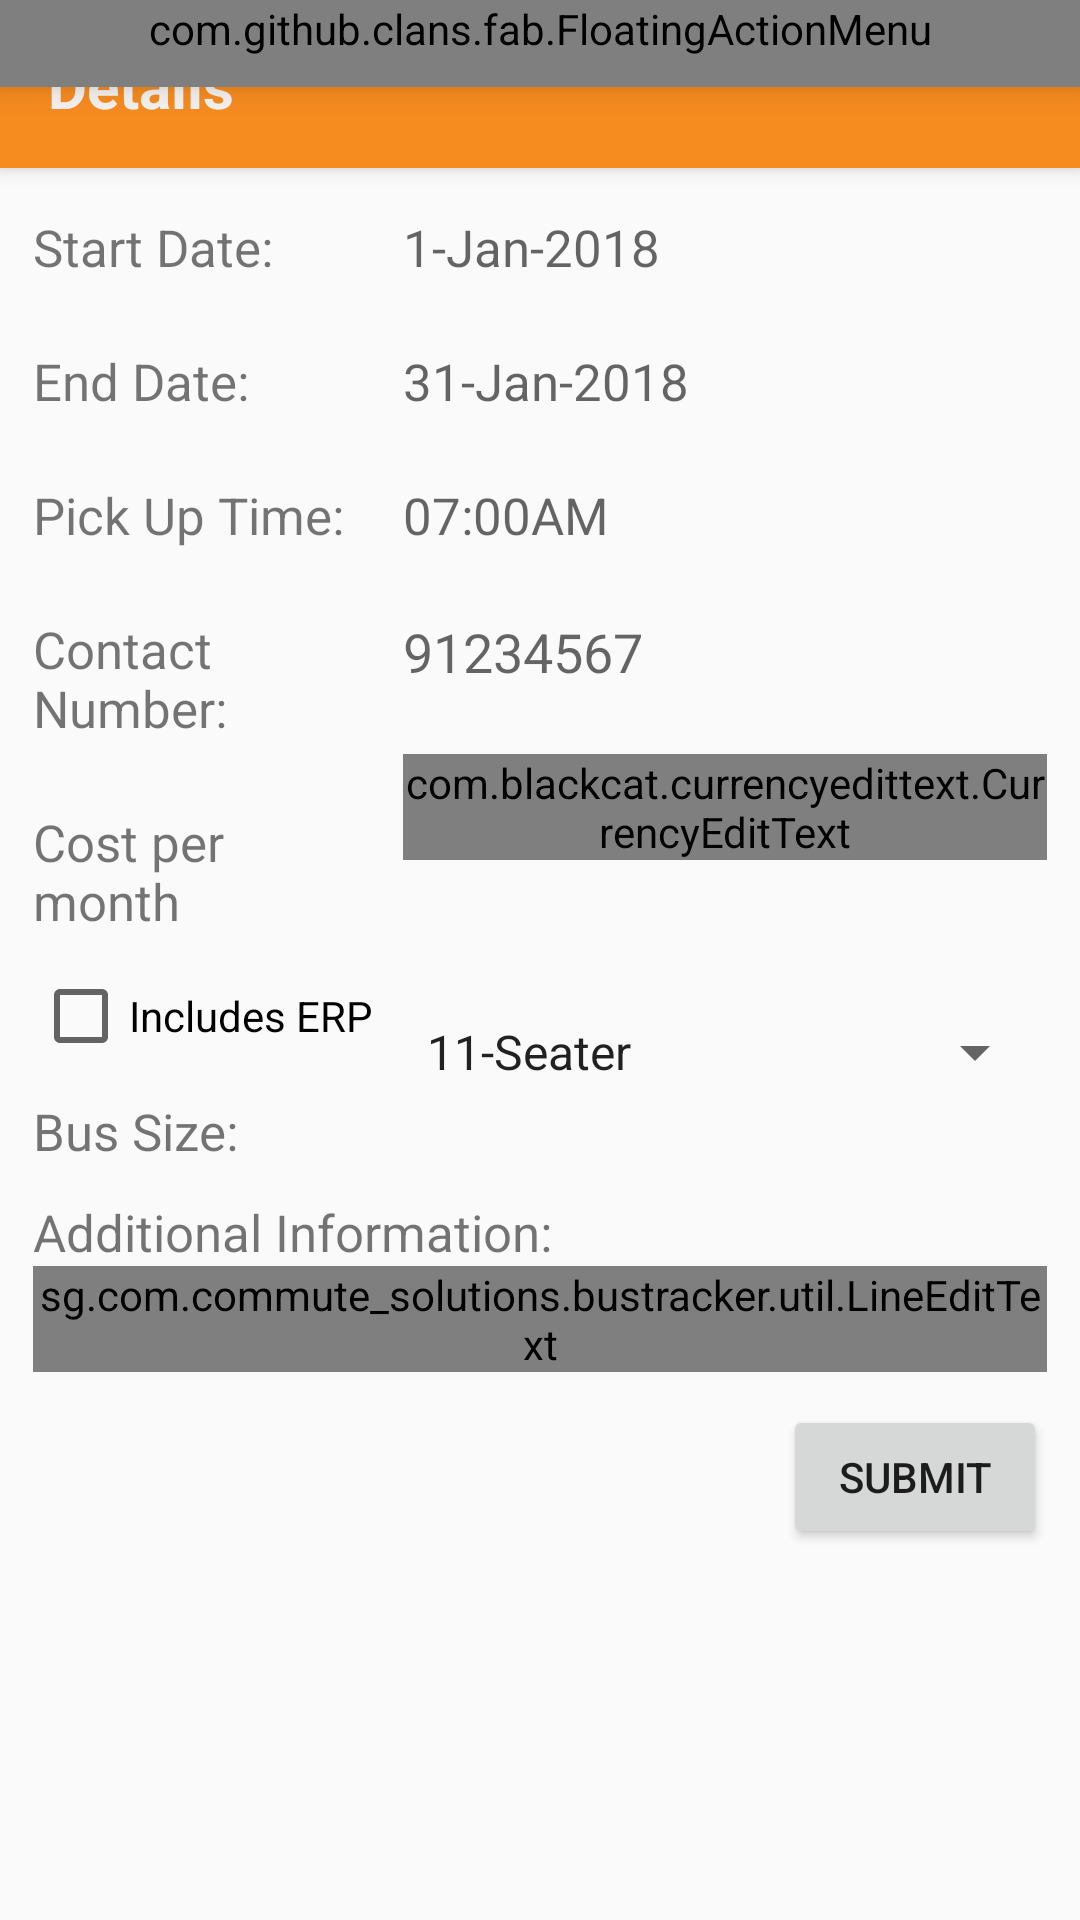

This screen was rendered from an Android layout file. Write that file and the resources it references.
<!-- AndroidManifest.xml: activity theme AppTheme.NoActionBar -->
<!-- res/layout/activity_contract_details.xml -->
<?xml version="1.0" encoding="utf-8"?>
<androidx.coordinatorlayout.widget.CoordinatorLayout xmlns:android="http://schemas.android.com/apk/res/android"
    xmlns:app="http://schemas.android.com/apk/res-auto"
    xmlns:tools="http://schemas.android.com/tools"
    android:layout_width="match_parent"
    android:layout_height="match_parent"
    android:fitsSystemWindows="true"
    tools:context="sg.com.commute_solutions.bustracker.fragments.charters.contractservices.ContractDetailsActivity" >

    <include layout="@layout/include_progress_overlay"/>

    <com.google.android.material.appbar.AppBarLayout
        android:layout_width="match_parent"
        android:layout_height="wrap_content"
        android:theme="@style/AppTheme.AppBarOverlay"
        android:visibility="visible" >

        <androidx.appcompat.widget.Toolbar
            android:id="@+id/toolbar"
            android:layout_width="match_parent"
            android:layout_height="?attr/actionBarSize"
            android:background="#F68B1F"
            app:popupTheme="@style/AppTheme.PopupOverlay" >

            <TextView
                android:layout_width="wrap_content"
                android:layout_height="match_parent"
                android:paddingTop="15dp"
                android:textSize="20dp"
                android:textStyle="bold"
                android:textColor="#F2F1EF"
                android:text="@string/title_activity_contract_details"/>

        </androidx.appcompat.widget.Toolbar>

    </com.google.android.material.appbar.AppBarLayout>

    <ScrollView
        android:layout_width="match_parent"
        android:layout_height="wrap_content"
        android:layout_marginTop="60dp">

        <LinearLayout
            android:layout_width="match_parent"
            android:layout_height="wrap_content"
            android:orientation="vertical">

            <LinearLayout
                android:layout_width="match_parent"
                android:layout_height="wrap_content"
                android:orientation="horizontal">

                <LinearLayout
                    android:layout_width="wrap_content"
                    android:layout_height="wrap_content"
                    android:layout_weight="1"
                    android:orientation="vertical">

                    <TextView
                        android:layout_width="wrap_content"
                        android:layout_height="wrap_content"
                        android:layout_margin="11dp"
                        android:textSize="17sp"
                        android:text="Start Date:"/>

                    <TextView
                        android:layout_width="wrap_content"
                        android:layout_height="wrap_content"
                        android:layout_margin="11dp"
                        android:textSize="17sp"
                        android:text="End Date:" />

                    <TextView
                        android:layout_width="wrap_content"
                        android:layout_height="wrap_content"
                        android:layout_margin="11dp"
                        android:textSize="17sp"
                        android:text="Pick Up Time:" />

                    <TextView
                        android:layout_width="wrap_content"
                        android:layout_height="wrap_content"
                        android:layout_margin="11dp"
                        android:textSize="17sp"
                        android:text="Contact Number:" />

                    <TextView
                        android:layout_width="wrap_content"
                        android:layout_height="wrap_content"
                        android:layout_margin="11dp"
                        android:textSize="17sp"
                        android:text="Cost per month" />

                    <CheckBox
                        android:id="@+id/cb_includesERP"
                        android:layout_width="wrap_content"
                        android:layout_height="wrap_content"
                        android:layout_marginStart="11dp"
                        android:text="Includes ERP"/>

                    <TextView
                        android:layout_width="wrap_content"
                        android:layout_height="wrap_content"
                        android:layout_margin="11dp"
                        android:textSize="17sp"
                        android:text="Bus Size:" />

                </LinearLayout>

            <LinearLayout
                android:layout_width="wrap_content"
                android:layout_height="wrap_content"
                android:layout_weight="5"
                android:orientation="vertical">

                <TextView
                    android:id="@+id/et_contractStartDate"
                    android:layout_width="match_parent"
                    android:layout_height="wrap_content"
                    android:layout_marginTop="11dp"
                    android:layout_marginEnd="11dp"
                    android:layout_marginBottom="11dp"
                    android:textSize="17sp"
                    android:hint="1-Jan-2018" />

                <TextView
                    android:id="@+id/et_contractEndDate"
                    android:layout_width="match_parent"
                    android:layout_height="wrap_content"
                    android:layout_marginTop="11dp"
                    android:layout_marginEnd="11dp"
                    android:layout_marginBottom="11dp"
                    android:textSize="17sp"
                    android:hint="31-Jan-2018" />

                <TextView
                    android:id="@+id/et_contractPickupTime"
                    android:layout_width="match_parent"
                    android:layout_height="wrap_content"
                    android:layout_marginTop="11dp"
                    android:layout_marginEnd="11dp"
                    android:layout_marginBottom="11dp"
                    android:textSize="17sp"
                    android:hint="07:00AM" />

                <EditText
                    android:id="@+id/et_contractContactNo"
                    android:layout_width="match_parent"
                    android:layout_height="wrap_content"
                    android:layout_marginTop="11dp"
                    android:layout_marginEnd="11dp"
                    android:layout_marginBottom="11dp"
                    android:inputType="phone"
                    android:maxLength="8"
                    android:background="@null"
                    android:hint="91234567"/>

                <com.blackcat.currencyedittext.CurrencyEditText
                    android:id="@+id/et_contractCostPerMonth"
                    android:layout_width="match_parent"
                    android:layout_height="wrap_content"
                    android:layout_marginTop="11dp"
                    android:layout_marginEnd="11dp"
                    android:layout_marginBottom="11dp"
                    android:background="@null" />

                <TextView
                    android:id="@+id/filler"
                    android:visibility="invisible"
                    android:layout_marginTop="11dp"
                    android:layout_width="match_parent"
                    android:layout_height="wrap_content" />

                <Spinner
                    android:id="@+id/contractBusSizeSpinner"
                    android:layout_width="match_parent"
                    android:layout_height="wrap_content"
                    android:layout_marginTop="11dp"
                    android:layout_marginEnd="11dp"
                    android:layout_marginBottom="11dp"
                    android:entries="@array/busTypeArray"
                    android:prompt="@string/contractBusSizePrompt" />

                </LinearLayout>

            </LinearLayout>

            <TextView
                android:layout_width="wrap_content"
                android:layout_height="wrap_content"
                android:textSize="17sp"
                android:layout_marginStart="11dp"
                android:text="Additional Information:" />

            <sg.com.commute_solutions.bustracker.util.LineEditText
                android:id="@+id/et_contractAdditionalInfo"
                android:layout_width="match_parent"
                android:layout_height="wrap_content"
                android:layout_marginStart="11dp"
                android:layout_marginEnd="11dp"
                android:layout_marginBottom="11dp"
                android:gravity="top|left"
                android:maxLines="15"
                android:ems="10"
                android:hint="@string/contractResourceString"/>

            <Button
                android:id="@+id/btn_submitContract"
                android:layout_width="wrap_content"
                android:layout_height="wrap_content"
                android:layout_marginStart="11dp"
                android:layout_marginEnd="11dp"
                android:layout_marginBottom="11dp"
                android:text="Submit"
                android:layout_gravity="end"/>

        </LinearLayout>

    </ScrollView>

    <com.github.clans.fab.FloatingActionMenu
        android:id="@+id/fab_contractMenu3"
        android:layout_width="match_parent"
        android:layout_height="wrap_content"
        android:layout_alignParentRight="true"
        android:paddingRight="10dp"
        android:paddingBottom="10dp"
        android:paddingLeft="10dp"
        android:elevation="6dp"
        app:menu_icon="@drawable/menuicon"
        app:menu_labels_ellipsize="end"
        app:menu_labels_singleLine="true"
        app:menu_fab_size="mini"
        app:menu_openDirection="down">

        <com.github.clans.fab.FloatingActionButton
            android:id="@+id/fab_toChartering3"
            android:layout_width="wrap_content"
            android:layout_height="wrap_content"
            android:src="@drawable/createcharter"
            app:menu_colorNormal="#2272CD"
            app:fab_size="mini"
            app:fab_label="@string/backToCharter" />

        <com.github.clans.fab.FloatingActionButton
            android:id="@+id/fab_viewContracts3"
            android:layout_width="wrap_content"
            android:layout_height="wrap_content"
            android:src="@drawable/viewcontractjob"
            app:menu_colorNormal="#2272CD"
            app:fab_size="mini"
            app:fab_label="@string/viewContract" />

    </com.github.clans.fab.FloatingActionMenu>

</androidx.coordinatorlayout.widget.CoordinatorLayout>
<!-- res/layout/include_progress_overlay.xml (included above) -->
<?xml version="1.0" encoding="utf-8"?>
<FrameLayout xmlns:android="http://schemas.android.com/apk/res/android"
    android:id="@+id/progress_overlay"
    android:layout_width="match_parent"
    android:layout_height="match_parent"
    android:animateLayoutChanges="true"
    android:clickable="false"
    android:visibility="gone">

    <ProgressBar
        style="?android:attr/progressBarStyleLarge"
        android:id="@+id/progressbar"
        android:layout_gravity="center"
        android:layout_width="wrap_content"
        android:layout_height="wrap_content"
        android:indeterminate="true"
        android:indeterminateDrawable="@drawable/progress"/>

</FrameLayout>
<!-- resources referenced by this layout -->
<resources>
  <string-array name="busTypeArray">
          <item>11-Seater</item>
          <item>13-Seater</item>
          <item>19-Seater</item>
          <item>23-Seater</item>
          <item>40-Seater</item>
          <item>45-Seater</item>
          <item>49-Seater</item>
      </string-array>
  <!-- drawable menuicon: png bitmap (drawable, 790 bytes) -->
  <!-- drawable progress (drawable) -->
  <?xml version="1.0" encoding="utf-8"?>
  <rotate xmlns:android="http://schemas.android.com/apk/res/android"
      android:fromDegrees="0"
      android:pivotX="50%"
      android:pivotY="50%"
      android:toDegrees="360" >
  
      <shape
          android:innerRadiusRatio="3"
          android:shape="ring"
          android:thicknessRatio="8"
          android:useLevel="false" >
  
          <size
              android:height="76dip"
              android:width="76dip" />
  
          <gradient
              android:angle="0"
              android:endColor="#FFCC00"
              android:startColor="@android:color/transparent"
              android:type="sweep"
              android:useLevel="false" />
  
      </shape>
  
  </rotate>
  <string name="backToCharter">Back to Charters</string>
  <string name="contractBusSizePrompt">Select the bus size required</string>
  <string name="contractResourceString">Please enter any addtional information you wish to include in this contract job here.</string>
  <string name="title_activity_contract_details">Details</string>
  <string name="viewContract">View All Contracts</string>
  <style name="AppTheme.AppBarOverlay" parent="ThemeOverlay.AppCompat.Dark.ActionBar" />
  <style name="AppTheme.PopupOverlay" parent="ThemeOverlay.AppCompat.Light" />
  <style name="AppTheme.NoActionBar">
          <item name="windowActionBar">false</item>
          <item name="windowNoTitle">true</item>
      </style>
</resources>
